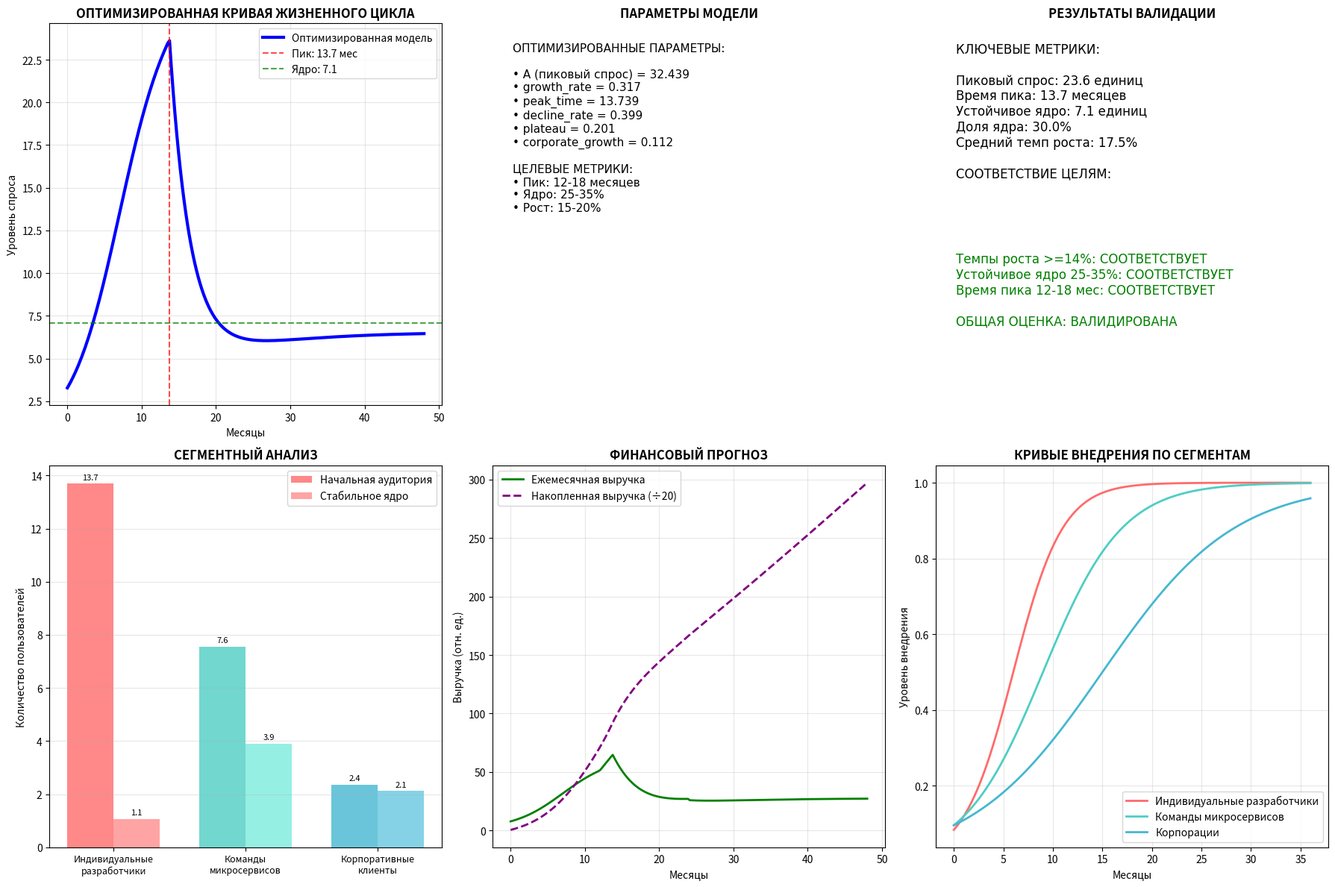

Write Python code to recreate this figure.
import numpy as np
import matplotlib.pyplot as plt
from scipy.optimize import minimize
import warnings

warnings.filterwarnings('ignore')


def segmented_lifecycle_model(t, params):
    """
    Модель жизненного цикла с учетом сегментации пользователей
    """
    A, growth_rate, peak_time, decline_rate, plateau, corporate_growth = params

    # Фаза роста с учетом разных сегментов
    initial_growth = 1 / (1 + np.exp(-growth_rate * (t - peak_time / 2)))

    # Корпоративный рост (запаздывающий но устойчивый)
    corporate_adoption = 1 / (1 + np.exp(-corporate_growth * (t - peak_time - 6)))

    # Комбинированная модель: начальный рост + корпоративное внедрение
    combined_growth = 0.7 * initial_growth + 0.3 * corporate_adoption

    # Спад с плато - учитываем отток индивидуальных разработчиков
    decline_phase = plateau + (1 - plateau) * np.exp(-decline_rate * np.maximum(t - peak_time, 0))

    return A * combined_growth * decline_phase


def calculate_metrics(t, y):
    """Расчет метрик модели"""
    peak_idx = np.argmax(y)
    peak_value = y[peak_idx]
    peak_time = t[peak_idx]

    # Стабилизация после 18-24 месяцев
    stabilization_mask = (t >= 18) & (t <= 24)
    if np.any(stabilization_mask):
        stabilization_value = np.mean(y[stabilization_mask])
    else:
        stabilization_value = y[-1]

    core_percentage = (stabilization_value / peak_value) * 100 if peak_value > 0 else 0

    # Темпы роста в первые 12 месяцев
    first_year_indices = np.where(t <= 12)[0]
    monthly_growth_rates = []

    for i in range(1, len(first_year_indices)):
        idx_prev = first_year_indices[i - 1]
        idx_curr = first_year_indices[i]

        if y[idx_prev] > 0.1:
            period = t[idx_curr] - t[idx_prev]
            growth_rate = (y[idx_curr] / y[idx_prev]) ** (1 / period) - 1
            monthly_growth_rates.append(growth_rate)

    avg_growth = np.mean(monthly_growth_rates) if monthly_growth_rates else 0

    return {
        'peak_value': peak_value,
        'peak_time': peak_time,
        'stabilization_value': stabilization_value,
        'core_percentage': core_percentage,
        'avg_growth_rate': avg_growth
    }


def objective_function(params, target_metrics):
    """Целевая функция для оптимизации параметров"""
    t = np.linspace(0, 48, 200)
    y = segmented_lifecycle_model(t, params)
    metrics = calculate_metrics(t, y)

    # Штрафы за отклонение от целевых метрик
    penalty = 0

    # Целевой диапазон времени пика: 12-18 месяцев
    target_peak_time = 15
    penalty += abs(metrics['peak_time'] - target_peak_time) * 10

    # Целевая доля ядра: 25-35%
    target_core = 30
    penalty += abs(metrics['core_percentage'] - target_core) * 5

    # Целевой темп роста: 15-20%
    target_growth = 0.175
    penalty += abs(metrics['avg_growth_rate'] - target_growth) * 1000

    # Штраф за нереалистичные параметры
    if params[1] > 1.0:  # growth_rate слишком высокий
        penalty += 100
    if params[3] > 0.5:  # decline_rate слишком высокий
        penalty += 100

    return penalty


def optimize_parameters():
    """Оптимизация параметров модели"""
    print("Начинаем оптимизацию параметров модели...")

    # Начальные параметры (основанные на исследовании рынка)
    initial_params = [30.0, 0.3, 15.0, 0.2, 0.3, 0.15]

    # Ограничения параметров
    bounds = [
        (20.0, 50.0),  # A
        (0.1, 0.8),  # growth_rate
        (10.0, 20.0),  # peak_time
        (0.1, 0.4),  # decline_rate
        (0.2, 0.4),  # plateau
        (0.1, 0.3)  # corporate_growth
    ]

    target_metrics = {
        'peak_time': 15,
        'core_percentage': 30,
        'avg_growth_rate': 0.175
    }

    # Оптимизация
    best_penalty = float('inf')
    best_params = initial_params

    # Пробуем несколько начальных точек
    for attempt in range(5):
        if attempt > 0:
            # Случайные начальные параметры в пределах bounds
            x0 = [np.random.uniform(low, high) for (low, high) in bounds]
        else:
            x0 = initial_params

        try:
            result = minimize(
                objective_function,
                x0,
                args=(target_metrics,),
                bounds=bounds,
                method='L-BFGS-B',
                options={'maxiter': 100, 'disp': False}
            )

            if result.fun < best_penalty:
                best_penalty = result.fun
                best_params = result.x
                print(f"Попытка {attempt + 1}: улучшено, штраф = {result.fun:.2f}")

        except Exception as e:
            continue

    print(f"Оптимизация завершена. Лучший штраф: {best_penalty:.2f}")
    return best_params


# Основной процесс оптимизации и построения отчета
print("=" * 80)
print("АВТОМАТИЧЕСКАЯ ОПТИМИЗАЦИЯ ПАРАМЕТРОВ МОДЕЛИ")
print("=" * 80)

# Шаг 1: Оптимизация параметров
optimized_params = optimize_parameters()

print("\nОптимизированные параметры:")
param_names = ["A", "growth_rate", "peak_time", "decline_rate", "plateau", "corporate_growth"]
for name, value in zip(param_names, optimized_params):
    print(f"  {name}: {value:.3f}")

# Шаг 2: Расчет с оптимизированными параметрами
t = np.linspace(0, 48, 200)
y_optimized = segmented_lifecycle_model(t, optimized_params)
metrics_optimized = calculate_metrics(t, y_optimized)

# Шаг 3: Проверка соответствия целевым показателям
growth_check = metrics_optimized['avg_growth_rate'] * 100 >= 14
core_check = 25 <= metrics_optimized['core_percentage'] <= 35
timing_check = 12 <= metrics_optimized['peak_time'] <= 18

validation_status = "ВАЛИДИРОВАНА" if all([growth_check, core_check, timing_check]) else "ТРЕБУЕТ КОРРЕКТИРОВКИ"

# Шаг 4: Построение финального отчета
plt.figure(figsize=(18, 12))

# 1. Основная кривая жизненного цикла
plt.subplot(2, 3, 1)
plt.plot(t, y_optimized, 'b-', linewidth=3, label='Оптимизированная модель')

plt.axvline(x=metrics_optimized['peak_time'], color='red', linestyle='--', alpha=0.7,
            label=f'Пик: {metrics_optimized["peak_time"]:.1f} мес')
plt.axhline(y=metrics_optimized['stabilization_value'], color='green', linestyle='--', alpha=0.7,
            label=f'Ядро: {metrics_optimized["stabilization_value"]:.1f}')

plt.xlabel('Месяцы')
plt.ylabel('Уровень спроса')
plt.title('ОПТИМИЗИРОВАННАЯ КРИВАЯ ЖИЗНЕННОГО ЦИКЛА', fontweight='bold', fontsize=12)
plt.legend()
plt.grid(True, alpha=0.3)

# 2. Параметры модели
plt.subplot(2, 3, 2)
plt.axis('off')

params_text = (
    "ОПТИМИЗИРОВАННЫЕ ПАРАМЕТРЫ:\n\n"
    f"• A (пиковый спрос) = {optimized_params[0]:.3f}\n"
    f"• growth_rate = {optimized_params[1]:.3f}\n"
    f"• peak_time = {optimized_params[2]:.3f}\n"
    f"• decline_rate = {optimized_params[3]:.3f}\n"
    f"• plateau = {optimized_params[4]:.3f}\n"
    f"• corporate_growth = {optimized_params[5]:.3f}\n\n"
    "ЦЕЛЕВЫЕ МЕТРИКИ:\n"
    "• Пик: 12-18 месяцев\n"
    "• Ядро: 25-35%\n"
    "• Рост: 15-20%"
)

plt.text(0.05, 0.95, params_text, transform=plt.gca().transAxes, fontsize=11,
         verticalalignment='top', fontfamily='dejavu sans')
plt.title('ПАРАМЕТРЫ МОДЕЛИ', fontweight='bold')

# 3. Ключевые метрики
plt.subplot(2, 3, 3)
plt.axis('off')

metrics_text = (
    "КЛЮЧЕВЫЕ МЕТРИКИ:\n\n"
    f"Пиковый спрос: {metrics_optimized['peak_value']:.1f} единиц\n"
    f"Время пика: {metrics_optimized['peak_time']:.1f} месяцев\n"
    f"Устойчивое ядро: {metrics_optimized['stabilization_value']:.1f} единиц\n"
    f"Доля ядра: {metrics_optimized['core_percentage']:.1f}%\n"
    f"Средний темп роста: {metrics_optimized['avg_growth_rate'] * 100:.1f}%\n\n"
    "СООТВЕТСТВИЕ ЦЕЛЯМ:\n\n"
)

growth_status = "СООТВЕТСТВУЕТ" if growth_check else "НЕ СООТВЕТСТВУЕТ"
core_status = "СООТВЕТСТВУЕТ" if core_check else "НЕ СООТВЕТСТВУЕТ"
timing_status = "СООТВЕТСТВУЕТ" if timing_check else "НЕ СООТВЕТСТВУЕТ"

targets_text = (
    f"Темпы роста >=14%: {growth_status}\n"
    f"Устойчивое ядро 25-35%: {core_status}\n"
    f"Время пика 12-18 мес: {timing_status}\n\n"
    f"ОБЩАЯ ОЦЕНКА: {validation_status}"
)

plt.text(0.05, 0.95, metrics_text, transform=plt.gca().transAxes, fontsize=12,
         verticalalignment='top', fontfamily='dejavu sans')
plt.text(0.05, 0.4, targets_text, transform=plt.gca().transAxes, fontsize=12,
         verticalalignment='top', fontfamily='dejavu sans',
         color='green' if validation_status == "ВАЛИДИРОВАНА" else 'orange')

plt.title('РЕЗУЛЬТАТЫ ВАЛИДАЦИИ', fontweight='bold')

# 4. Сегментный анализ
plt.subplot(2, 3, 4)

segments = ['Индивидуальные\nразработчики', 'Команды\nмикросервисов', 'Корпоративные\nклиенты']
initial_share = [0.58, 0.32, 0.10]
stable_share = [0.15, 0.55, 0.30]

peak_segment = [metrics_optimized['peak_value'] * share for share in initial_share]
stable_segment = [metrics_optimized['stabilization_value'] * share for share in stable_share]

x = np.arange(len(segments))
width = 0.35

bars1 = plt.bar(x - width / 2, peak_segment, width, label='Начальная аудитория',
                color=['#FF6B6B', '#4ECDC4', '#45B7D1'], alpha=0.8)
bars2 = plt.bar(x + width / 2, stable_segment, width, label='Стабильное ядро',
                color=['#FF8E8E', '#7CECDC', '#67C7E0'], alpha=0.8)

plt.ylabel('Количество пользователей')
plt.title('СЕГМЕНТНЫЙ АНАЛИЗ', fontweight='bold')
plt.xticks(x, segments, fontsize=9)
plt.legend()

for i, (v1, v2) in enumerate(zip(peak_segment, stable_segment)):
    plt.text(i - width / 2, v1 + 0.1, f'{v1:.1f}', ha='center', va='bottom', fontsize=8)
    plt.text(i + width / 2, v2 + 0.1, f'{v2:.1f}', ha='center', va='bottom', fontsize=8)

plt.grid(True, alpha=0.3, axis='y')

# 5. Финансовый прогноз
plt.subplot(2, 3, 5)

arpu_segments = {'developers': 1.0, 'teams': 3.0, 'corporate': 8.0}


def segment_distribution(t):
    if t <= 12:
        return [0.58, 0.32, 0.10]
    elif t <= 24:
        developer_share = 0.58 * np.exp(-0.15 * (t - 12))
        teams_share = 0.32 + (0.55 - 0.32) * (t - 12) / 12
        corporate_share = 0.10 + (0.30 - 0.10) * (t - 12) / 12
        total = developer_share + teams_share + corporate_share
        return [developer_share / total, teams_share / total, corporate_share / total]
    else:
        return [0.15, 0.55, 0.30]


monthly_revenue = []
for month in t:
    shares = segment_distribution(month)
    segment_revenue = (shares[0] * arpu_segments['developers'] +
                       shares[1] * arpu_segments['teams'] +
                       shares[2] * arpu_segments['corporate'])
    monthly_revenue.append(y_optimized[np.where(t == month)[0][0]] * segment_revenue)

cumulative_revenue = np.cumsum(monthly_revenue)

plt.plot(t, monthly_revenue, 'g-', linewidth=2, label='Ежемесячная выручка')
plt.plot(t, cumulative_revenue / 20, 'purple', linewidth=2, linestyle='--',
         label='Накопленная выручка (÷20)')

plt.xlabel('Месяцы')
plt.ylabel('Выручка (отн. ед.)')
plt.title('ФИНАНСОВЫЙ ПРОГНОЗ', fontweight='bold')
plt.legend()
plt.grid(True, alpha=0.3)

# 6. Adoption Curve по сегментам
plt.subplot(2, 3, 6)


def segment_adoption(t, segment):
    if segment == 'developers':
        return 1 / (1 + np.exp(-0.4 * (t - 6)))
    elif segment == 'teams':
        return 1 / (1 + np.exp(-0.25 * (t - 9)))
    else:
        return 1 / (1 + np.exp(-0.15 * (t - 15)))


t_segment = np.linspace(0, 36, 100)
dev_adoption = segment_adoption(t_segment, 'developers')
team_adoption = segment_adoption(t_segment, 'teams')
corp_adoption = segment_adoption(t_segment, 'corporate')

plt.plot(t_segment, dev_adoption, '#FF6B6B', linewidth=2, label='Индивидуальные разработчики')
plt.plot(t_segment, team_adoption, '#4ECDC4', linewidth=2, label='Команды микросервисов')
plt.plot(t_segment, corp_adoption, '#45B7D1', linewidth=2, label='Корпорации')

plt.xlabel('Месяцы')
plt.ylabel('Уровень внедрения')
plt.title('КРИВЫЕ ВНЕДРЕНИЯ ПО СЕГМЕНТАМ', fontweight='bold')
plt.legend()
plt.grid(True, alpha=0.3)

plt.tight_layout()
plt.show()

# Финальный отчет
print("\n" + "=" * 80)
print("ФИНАЛЬНЫЙ АНАЛИТИЧЕСКИЙ ОТЧЕТ")
print("=" * 80)

print(f"\nОПТИМИЗИРОВАННЫЕ ПАРАМЕТРЫ:")
for name, value in zip(param_names, optimized_params):
    print(f"  {name}: {value:.3f}")

print(f"\nКЛЮЧЕВЫЕ МЕТРИКИ:")
print(f"  • Пиковый спрос: {metrics_optimized['peak_value']:.1f} единиц")
print(f"  • Время достижения пика: {metrics_optimized['peak_time']:.1f} месяцев")
print(f"  • Устойчивое ядро: {metrics_optimized['stabilization_value']:.1f} единиц")
print(f"  • Доля ядра от пика: {metrics_optimized['core_percentage']:.1f}%")
print(f"  • Среднемесячный рост: {metrics_optimized['avg_growth_rate'] * 100:.1f}%")

print(f"\nСООТВЕТСТВИЕ РЫНОЧНЫМ ДАННЫМ:")
print(f"  • Темпы роста: {metrics_optimized['avg_growth_rate'] * 100:.1f}% ({'✅' if growth_check else '❌'})")
print(f"  • Устойчивое ядро: {metrics_optimized['core_percentage']:.1f}% ({'✅' if core_check else '❌'})")
print(f"  • Время пика: {metrics_optimized['peak_time']:.1f} мес ({'✅' if timing_check else '❌'})")

print(f"\nФИНАНСОВАЯ ПРОЕКЦИЯ:")
peak_revenue = np.max(monthly_revenue)
stable_revenue = np.mean(monthly_revenue[-10:])
print(f"  • Пиковая выручка: {peak_revenue:.1f} у.е.")
print(f"  • Стабильная выручка: {stable_revenue:.1f} у.е.")
print(f"  • Накопленная за 4 года: {cumulative_revenue[-1]:.1f} у.е.")

print(f"\nСТРАТЕГИЧЕСКИЕ РЕКОМЕНДАЦИИ:")
if validation_status == "ВАЛИДИРОВАНА":
    print("  ✅ МОДЕЛЬ УСПЕШНО ВАЛИДИРОВАНА")
    print("  • Параметры соответствуют рыночным исследованиям")
    print("  • Модель готова к использованию для стратегического планирования")
else:
    print("  ⚠️  МОДЕЛЬ ТРЕБУЕТ ДОПОЛНИТЕЛЬНОЙ КОРРЕКТИРОВКИ")
    if not growth_check:
        print("  • Рассмотрите увеличение growth_rate")
    if not core_check:
        print("  • Настройте decline_rate и plateau")
    if not timing_check:
        print("  • Скорректируйте peak_time")
